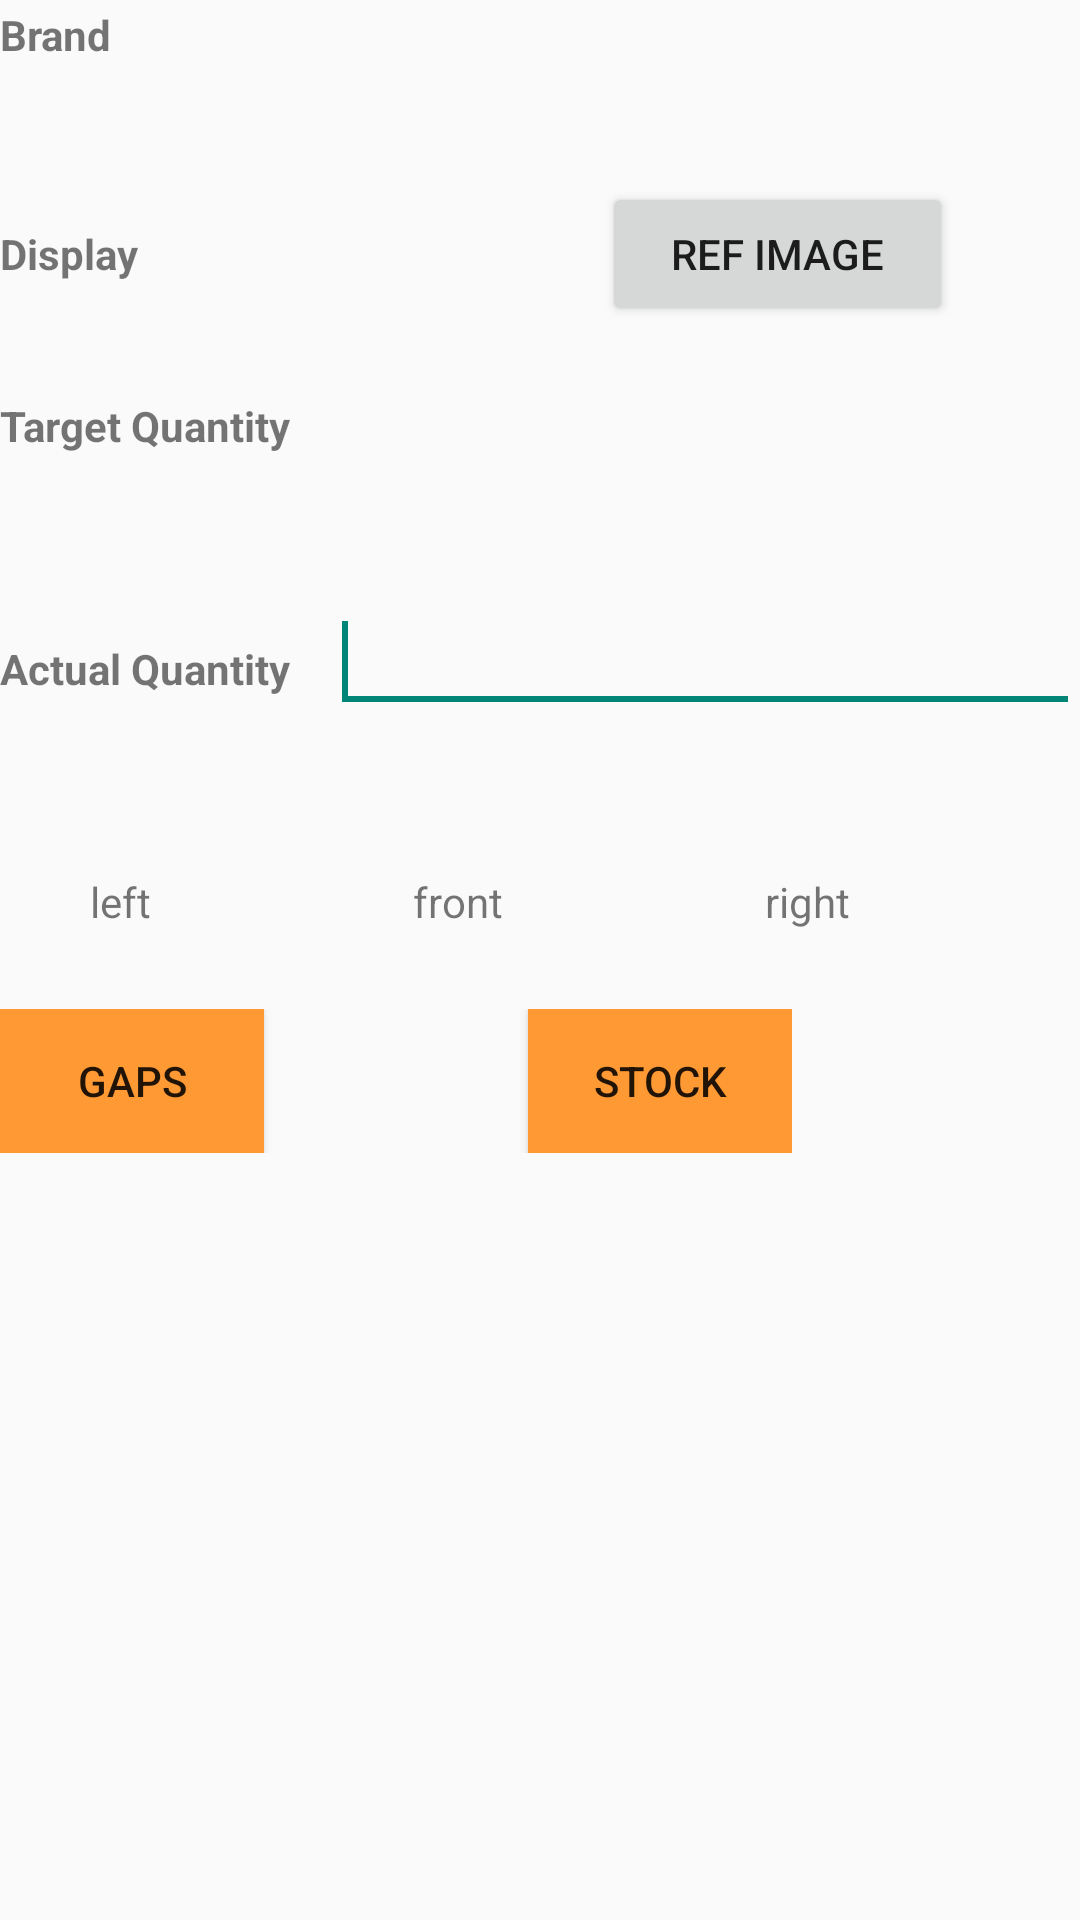

Reconstruct the res/layout file that produces this screen, plus the resources it refers to.
<!-- AndroidManifest.xml: application theme AppTheme -->
<!-- res/layout/after_tot_viewlist.xml -->
<?xml version="1.0" encoding="utf-8"?>
<LinearLayout xmlns:android="http://schemas.android.com/apk/res/android"
    android:layout_width="match_parent"
    android:layout_height="match_parent"
    android:orientation="vertical"
    android:weightSum="50">

    <LinearLayout
        android:layout_width="match_parent"
        android:layout_height="wrap_content"
        android:layout_marginTop="2dp"
        android:layout_weight="4.35"
        android:orientation="horizontal"
        android:visibility="visible"
        android:weightSum="10">

        <TextView
            android:layout_width="wrap_content"
            android:layout_height="wrap_content"
            android:layout_weight="2.08"
            android:text="Brand"
            android:textStyle="bold" />

        <TextView
            android:id="@+id/brand_name"
            android:layout_width="wrap_content"
            android:layout_height="wrap_content"
            android:layout_weight="5"
            android:text="" />


    </LinearLayout>

    <LinearLayout
        android:layout_width="match_parent"
        android:layout_height="wrap_content"
        android:layout_marginTop="2dp"
        android:layout_weight="2.53"
        android:orientation="horizontal"
        android:weightSum="10">

        <TextView
            android:layout_width="wrap_content"
            android:layout_height="wrap_content"
            android:layout_weight="2.08"
            android:text="Display"
            android:textStyle="bold" />

        <TextView
            android:id="@+id/display_name"
            android:layout_width="wrap_content"
            android:layout_height="wrap_content"
            android:layout_weight="5"
            android:text="" />

        <Button
            android:id="@+id/refimage"
            android:layout_width="wrap_content"
            android:layout_height="wrap_content"
            android:layout_weight="1"
            android:text="Ref Image" />

    </LinearLayout>

    <LinearLayout
        android:layout_width="match_parent"
        android:layout_height="wrap_content"
        android:layout_marginTop="2dp"
        android:layout_weight="5.06"
        android:orientation="horizontal"
        android:weightSum="10">

        <TextView
            android:layout_width="wrap_content"
            android:layout_height="wrap_content"
            android:layout_weight="0.88"
            android:text="Target Quantity"
            android:textStyle="bold" />

        <TextView
            android:id="@+id/trgt_quantity"
            android:layout_width="wrap_content"
            android:layout_height="wrap_content"
            android:layout_weight="5"
            android:text="" />


    </LinearLayout>

    <LinearLayout
        android:layout_width="match_parent"
        android:layout_height="wrap_content"
        android:layout_marginTop="2dp"
        android:layout_weight="5.57"
        android:orientation="horizontal"
        android:weightSum="10">

        <TextView
            android:layout_width="wrap_content"
            android:layout_height="wrap_content"
            android:layout_weight="5"
            android:text="Actual Quantity"
            android:textStyle="bold" />

        <EditText
            android:id="@+id/actual_quantity"
            android:layout_width="wrap_content"
            android:layout_height="wrap_content"
            android:layout_weight="5"
            android:ems="10"
            android:inputType="number"
            android:maxLength="3"
            android:textSize="20sp"></EditText>

        <requestFocus />


    </LinearLayout>


    <LinearLayout
        android:layout_width="match_parent"
        android:layout_height="wrap_content"
        android:layout_marginTop="2dp"
        android:layout_weight="5.57"
        android:orientation="horizontal"
        android:visibility="gone"
        android:weightSum="10">

        <TextView
            android:layout_width="wrap_content"
            android:layout_height="wrap_content"
            android:layout_weight="5"
            android:text="Stock Count"
            android:textStyle="bold" />

        <EditText
            android:id="@+id/stock_count"
            android:layout_width="wrap_content"
            android:layout_height="wrap_content"
            android:layout_weight="5"
            android:ems="10"
            android:inputType="number">


        </EditText>

    </LinearLayout>

    <LinearLayout
        android:layout_width="match_parent"
        android:layout_height="wrap_content"
        android:layout_marginTop="2dp"
        android:layout_weight="3.04"
        android:orientation="horizontal"
        android:weightSum="10">

        <LinearLayout
            android:layout_width="wrap_content"
            android:layout_height="wrap_content"
            android:layout_weight="3"
            android:orientation="vertical"
            android:weightSum="2">

            <ImageView
                android:id="@+id/cam1"
                android:layout_width="wrap_content"
                android:layout_height="wrap_content"
                android:layout_alignParentTop="true"
                android:layout_marginLeft="26dp"
                android:layout_toRightOf="@+id/cam1"
                android:layout_weight="1"
                android:src="@drawable/camera_ico"
                android:text="Targetquanity" />

            <TextView
                android:id="@+id/text1"
                android:layout_width="wrap_content"
                android:layout_height="wrap_content"

                android:layout_alignLeft="@+id/cam2"
                android:layout_marginLeft="30dp"
                android:layout_weight="1"
                android:text="left" />


        </LinearLayout>


        <LinearLayout
            android:layout_width="wrap_content"
            android:layout_height="wrap_content"
            android:layout_weight="3"
            android:orientation="vertical"
            android:weightSum="2">

            <ImageView
                android:id="@+id/cam2"
                android:layout_width="wrap_content"
                android:layout_height="wrap_content"
                android:layout_alignParentTop="true"
                android:layout_marginLeft="26dp"
                android:layout_toRightOf="@+id/cam1"
                android:layout_weight="1"
                android:src="@drawable/camera_ico"
                android:text="Targetquanity" />

            <TextView
                android:id="@+id/text2"
                android:layout_width="wrap_content"
                android:layout_height="wrap_content"
                android:layout_alignLeft="@+id/cam2"
                android:layout_marginLeft="30dp"
                android:layout_weight="1"
                android:text="front" />


        </LinearLayout>


        <LinearLayout
            android:layout_width="wrap_content"
            android:layout_height="wrap_content"
            android:layout_weight="3"
            android:orientation="vertical"
            android:weightSum="2">

            <ImageView
                android:id="@+id/cam3"
                android:layout_width="wrap_content"
                android:layout_height="wrap_content"
                android:layout_alignParentTop="true"
                android:layout_marginLeft="26dp"
                android:layout_toRightOf="@+id/cam1"
                android:layout_weight="1"
                android:src="@drawable/camera_ico"
                android:text="Targetquanity" />
            <TextView
                android:id="@+id/text3"
                android:layout_width="wrap_content"
                android:layout_height="wrap_content"
                android:layout_alignLeft="@+id/cam2"
                android:layout_marginLeft="30dp"
                android:layout_weight="1"
                android:text="right" />


        </LinearLayout>


    </LinearLayout>

    <LinearLayout
        android:id="@+id/stock"
        android:layout_width="wrap_content"
        android:layout_height="wrap_content"
        android:orientation="horizontal"
        android:weightSum="10">

        <Button
            android:id="@+id/questions_listview"
            android:layout_width="wrap_content"
            android:layout_height="wrap_content"
            android:background="#ff9933"
            android:text="Gaps">

        </Button>

        <Button

            android:layout_width="wrap_content"
            android:layout_height="wrap_content"
            android:background="#ff9933"
            android:text="Stock"
            android:visibility="invisible">

        </Button>

        <Button
            android:id="@+id/stock_fill"
            android:layout_width="wrap_content"
            android:layout_height="wrap_content"
            android:background="#ff9933"
            android:text="Stock">

        </Button>
    </LinearLayout>


</LinearLayout>
<!-- resources referenced by this layout -->
<resources>
  <style name="AppTheme" parent="AppBaseTheme">
          
      </style>
  <style name="AppBaseTheme" parent="Base.Theme.AppCompat.Light">
          
      </style>
</resources>
